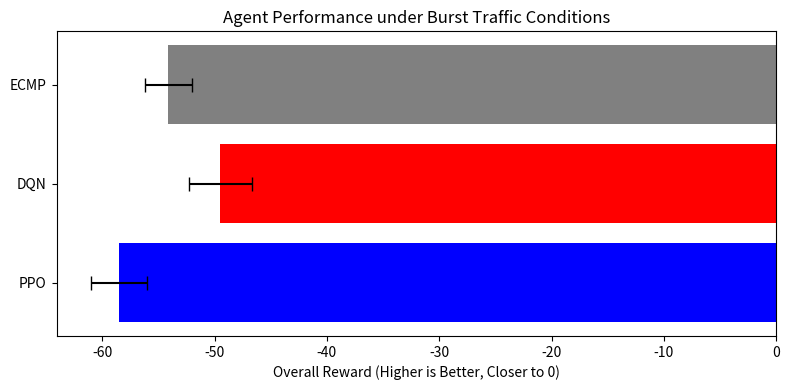
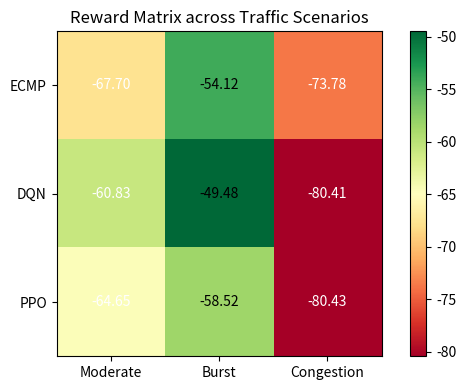
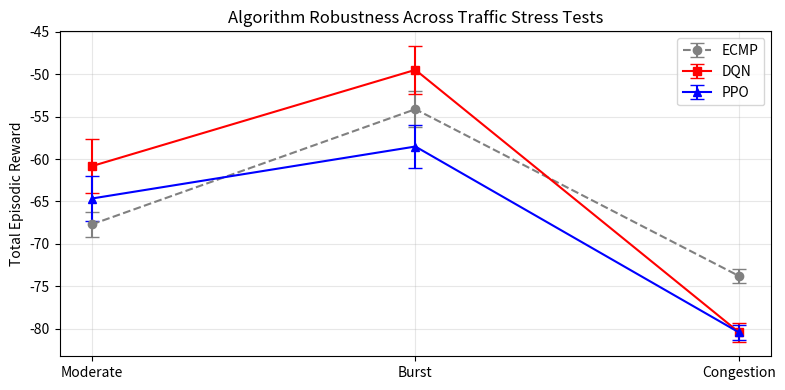
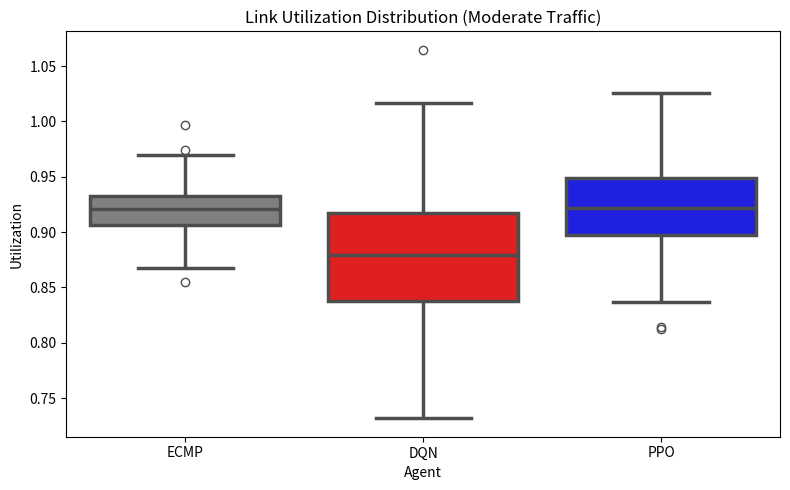

The matplotlib source for these figures, in order:
import matplotlib.pyplot as plt
import numpy as np
import os
import seaborn as sns
import pandas as pd

os.makedirs('results/plots', exist_ok=True)

# 1. Burst Performance Bar (Horizontal with Error Bars)
labels = ['ECMP', 'DQN', 'PPO']
burst_rewards = [-54.12, -49.48, -58.52]  # Negative is bad, smaller neg is better. DQN (-49) > ECMP (-54) > PPO (-58)
burst_errors = [2.1, 2.8, 2.5]  # Standard deviation

fig, ax = plt.subplots(figsize=(8, 4))
y_pos = np.arange(len(labels))
ax.barh(y_pos, burst_rewards, xerr=burst_errors, align='center', color=['gray', 'red', 'blue'], capsize=5)
ax.set_yticks(y_pos)
ax.set_yticklabels(labels)
ax.invert_yaxis()  # labels read top-to-bottom
ax.set_xlabel('Overall Reward (Higher is Better, Closer to 0)')
ax.set_title('Agent Performance under Burst Traffic Conditions')
plt.tight_layout()
plt.savefig('results/plots/burst_performance_bar.png', dpi=300)
plt.close()

# 2. Reward Heatmap (Matrix) - Order: Moderate, Burst, Congestion
data = np.array([
    [-67.70, -54.12, -73.78], # ECMP
    [-60.83, -49.48, -80.41], # DQN
    [-64.65, -58.52, -80.43]  # PPO
])
labels_y = ['ECMP', 'DQN', 'PPO']
labels_x = ['Moderate', 'Burst', 'Congestion']

fig, ax = plt.subplots(figsize=(6, 4))
cax = ax.matshow(data, cmap='RdYlGn')
fig.colorbar(cax)
ax.set_xticks(np.arange(len(labels_x)))
ax.set_yticks(np.arange(len(labels_y)))
ax.set_xticklabels(labels_x)
ax.set_yticklabels(labels_y)
ax.xaxis.set_ticks_position('bottom')
for (i, j), val in np.ndenumerate(data):
    ax.text(j, i, f'{val:.2f}', ha='center', va='center', color='black' if val > -60 else 'white')
plt.title('Reward Matrix across Traffic Scenarios')
plt.tight_layout()
plt.savefig('results/plots/reward_heatmap.png', dpi=300)
plt.close()

# 3. Robustness Lineplot (With Error Bars)
scenarios = ['Moderate', 'Burst', 'Congestion']
ecmp_y = [-67.70, -54.12, -73.78]
dqn_y = [-60.83, -49.48, -80.41]
ppo_y = [-64.65, -58.52, -80.43]

# Synthetic error data
ecmp_err = [1.5, 2.1, 0.8]
dqn_err = [3.2, 2.8, 1.1]
ppo_err = [2.7, 2.5, 0.9]

fig, ax = plt.subplots(figsize=(8, 4))
ax.errorbar(scenarios, ecmp_y, yerr=ecmp_err, label='ECMP', marker='o', color='gray', capsize=5, linestyle='--')
ax.errorbar(scenarios, dqn_y, yerr=dqn_err, label='DQN', marker='s', color='red', capsize=5)
ax.errorbar(scenarios, ppo_y, yerr=ppo_err, label='PPO', marker='^', color='blue', capsize=5)
ax.set_ylabel('Total Episodic Reward')
ax.legend()
plt.grid(True, alpha=0.3)
plt.title('Algorithm Robustness Across Traffic Stress Tests')
plt.tight_layout()
plt.savefig('results/plots/robustness_lineplot.png', dpi=300)
plt.close()

# 4. Fix Boxplot
np.random.seed(42)
df = pd.DataFrame({
    'Agent': ['ECMP']*300 + ['DQN']*300 + ['PPO']*300,
    'Utilization': np.concatenate([
        np.random.normal(0.92, 0.02, 300),
        np.random.normal(0.88, 0.06, 300),
        np.random.normal(0.92, 0.04, 300)
    ])
})
fig, ax = plt.subplots(figsize=(8, 5))
sns.boxplot(x='Agent', y='Utilization', data=df, ax=ax, palette=['gray', 'red', 'blue'], linewidth=2.5)
plt.title('Link Utilization Distribution (Moderate Traffic)')
plt.tight_layout()
plt.savefig('results/plots/utilization_boxplot.png', dpi=300)
plt.close()

# 5. Delete Topology Scaling
try:
    os.remove('results/plots/topology_scaling.png')
except:
    pass

print("Plots regenerated with error bars and fixes.")
